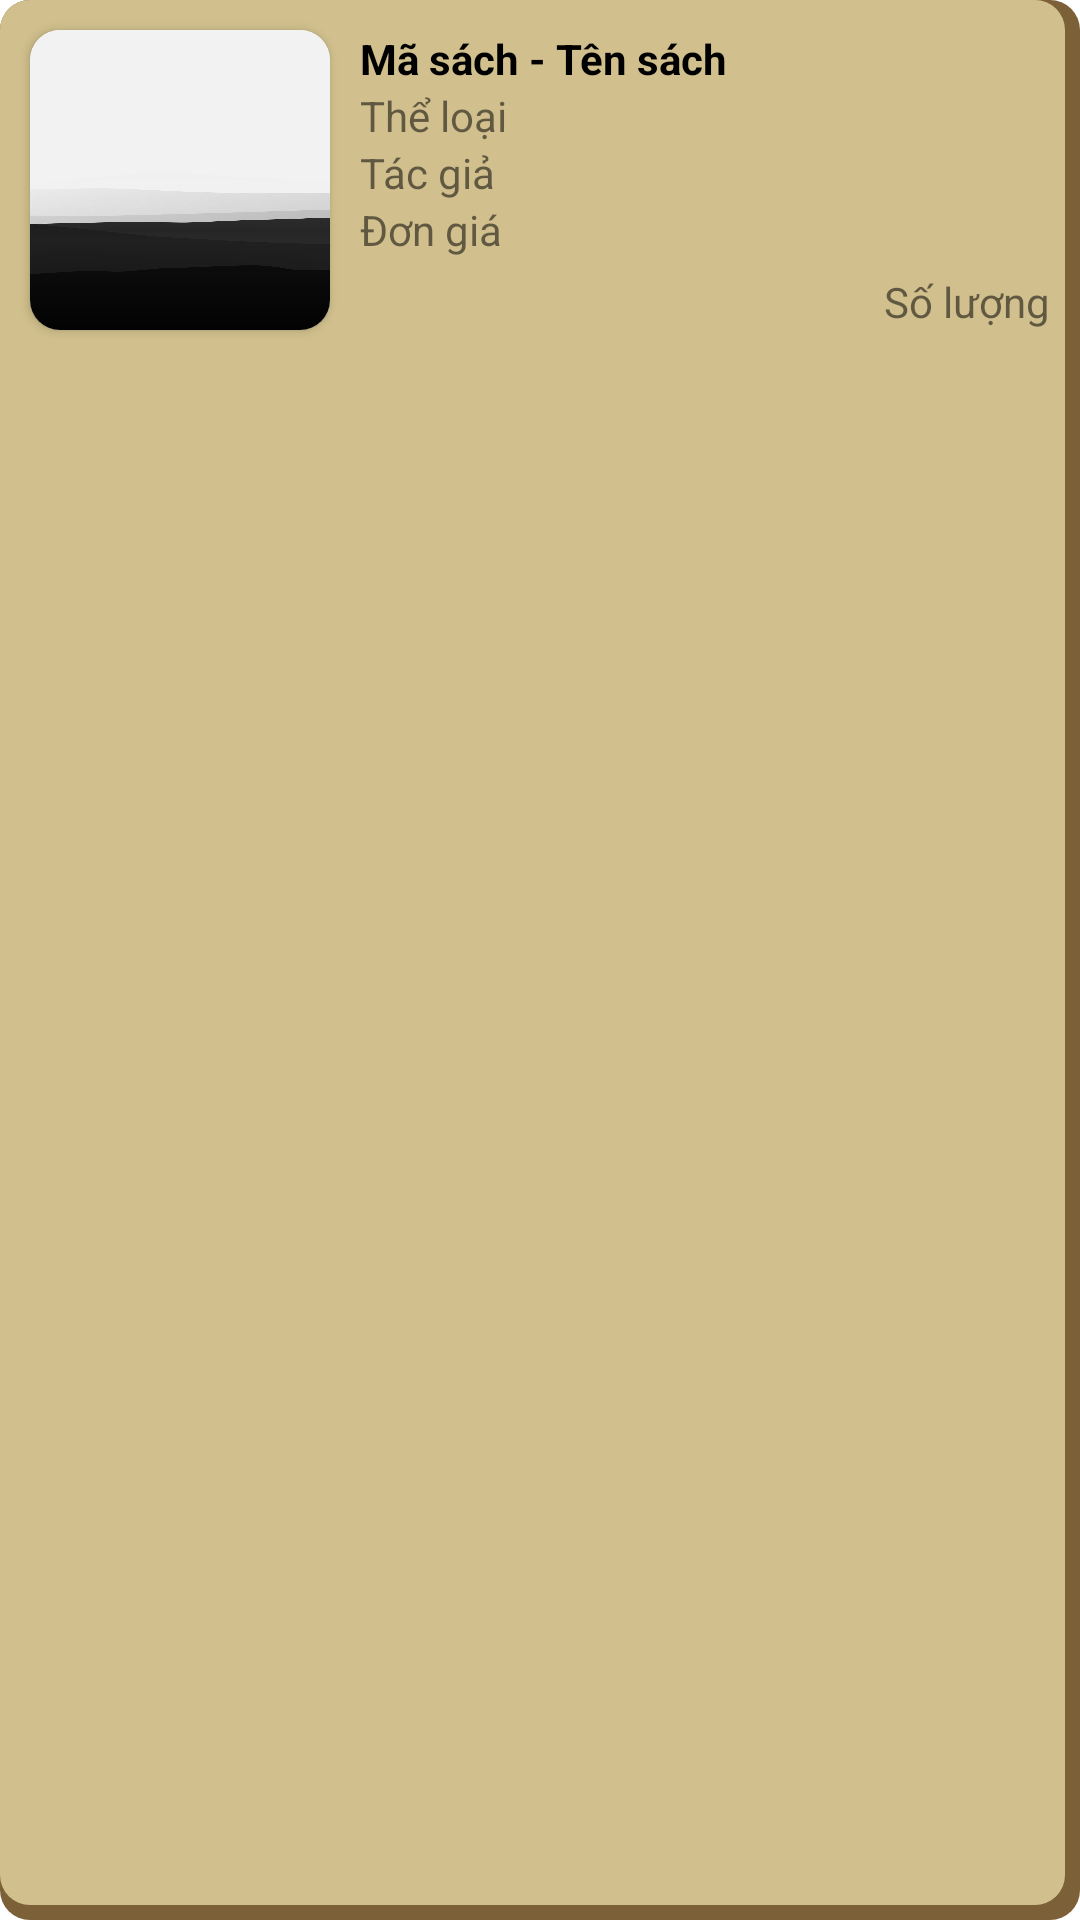

Android layout source for this screen:
<!-- AndroidManifest.xml: application theme Theme.Quanlynhasach -->
<!-- res/layout/book.xml -->
<?xml version="1.0" encoding="utf-8"?>
<RelativeLayout xmlns:android="http://schemas.android.com/apk/res/android"
    android:layout_width="match_parent"
    android:layout_height="120dp"
    xmlns:app="http://schemas.android.com/apk/res-auto"
    android:layout_marginBottom="10dp"
    android:background="@drawable/shadow"
    android:layout_margin="10dp"
    app:cardCornerRadius="10dp"
    app:cardElevation="10dp"
    android:id="@+id/whole_book"
    >

    <androidx.cardview.widget.CardView
        android:layout_margin="10dp"
        android:layout_width="100dp"
        android:layout_height="100dp"
        app:cardCornerRadius="10dp"
        android:id="@+id/card"
        >
        <ImageView
            android:scaleType="fitXY"
            android:id="@+id/picture"
            android:src="@drawable/login"
            android:layout_width="match_parent"
            android:layout_height="match_parent"/>
    </androidx.cardview.widget.CardView>

    <TextView
        android:id="@+id/title"
        android:layout_width="wrap_content"
        android:layout_height="wrap_content"
        android:layout_alignTop="@+id/card"
        android:layout_toRightOf="@id/card"
        android:text="Mã sách - Tên sách"
        android:textColor="@color/black"
        android:textStyle="bold"
        />


    <TextView
        android:id="@+id/type"
        android:layout_width="wrap_content"
        android:layout_height="wrap_content"
        android:layout_below="@id/title"
        android:layout_toRightOf="@id/card"
        android:text="Thể loại" />

    <TextView
        android:id="@+id/author"
        android:layout_width="wrap_content"
        android:layout_height="wrap_content"
        android:layout_below="@id/type"
        android:layout_toRightOf="@id/card"
        android:text="Tác giả" />

    <TextView
        android:id="@+id/price"
        android:layout_width="wrap_content"
        android:layout_height="wrap_content"
        android:layout_below="@id/author"
        android:layout_toRightOf="@id/card"
        android:text="Đơn giá" />


    <TextView
        android:id="@+id/quantity"
        android:layout_width="wrap_content"
        android:layout_height="wrap_content"
        android:layout_alignBottom="@+id/card"
        android:layout_alignParentRight="true"
        android:layout_marginRight="10dp"
        android:text="Số lượng" />




</RelativeLayout>
<!-- resources referenced by this layout -->
<resources>
  <!-- drawable login: jpeg bitmap (drawable-v24, 19600 bytes) -->
  <!-- drawable shadow (drawable) -->
  <?xml version="1.0" encoding="utf-8"?>
  <layer-list xmlns:android="http://schemas.android.com/apk/res/android">
      <item >
          <shape
              android:shape="rectangle">
              <solid android:color="#7C6037" />
              <corners android:radius="10dp"/>
          </shape>
      </item>
      <item android:right="5dp"  android:bottom="5dp">
          <shape
              android:shape="rectangle">
              <solid android:color="#D1C08D"/>
              <corners android:radius="10dp"/>
          </shape>
      </item>
  </layer-list>
  <style name="Theme.Quanlynhasach" parent="Theme.MaterialComponents.DayNight.NoActionBar">
          
          <item name="colorPrimary">@color/purple_500</item>
          <item name="colorPrimaryVariant">@color/purple_700</item>
          <item name="colorOnPrimary">@color/white</item>
          
          <item name="colorSecondary">@color/teal_200</item>
          <item name="colorSecondaryVariant">@color/teal_700</item>
          <item name="colorOnSecondary">@color/black</item>
          
          <item name="android:statusBarColor" tools:targetApi="l">?attr/colorPrimaryVariant</item>
          
      </style>
  <!-- not gathered from this repository: default colours our renderer supplied (Android Studio template values) -->
  <color name="purple_500">#FF6200EE</color>
  <color name="purple_700">#FF3700B3</color>
  <color name="teal_200">#FF03DAC5</color>
  <color name="teal_700">#FF018786</color>
  <color name="black">#FF000000</color>
  <color name="white">#FFFFFFFF</color>
</resources>
